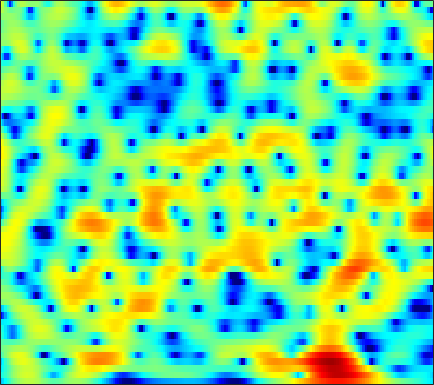

The file beside this chart, header and first rows:
-6.7232, -5.8983, -4.6052, -3.3184, -2.4204, -1.3522, -0.44428, 0.14019, 0.78856, 1.3003, 1.6844, 1.8935, 2.0691, 2.1264, 2.0907, 1.9428, 1.6948, 1.442, 1.0288, 0.54413, 0.013278, -0.39599, -0.90157, -1.2914
-3.967, -3.469, -2.601, -1.628, -0.8923, 0.0361, 0.8636, 1.406, 2.013, 2.482, 2.811, 2.962, 3.034, 2.955, 2.793, 2.432, 1.894, 1.365, 0.4774, -0.6354, -1.999, -3.189, -4.964, -6.692
-5.133, -4.261, -3.083, -1.949, -1.155, -0.1956, 0.6398, 1.174, 1.766, 2.211, 2.512, 2.644, 2.694, 2.603, 2.449, 2.132, 1.693, 1.292, 0.6761, -0.01032, -0.7431, -1.303, -2.03, -2.687
-6.358, -4.63, -2.651, -0.9982, 0.0461, 1.207, 2.115, 2.65, 3.176, 3.492, 3.614, 3.578, 3.361, 2.964, 2.558, 1.885, 1.092, 0.4451, -0.4429, -1.31, -2.125, -2.701, -3.453, -4.264
-2.179, -1.186, 0.01272, 1.049, 1.718, 2.461, 3.021, 3.324, 3.563, 3.606, 3.453, 3.187, 2.599, 1.709, 0.8146, -0.7505, -2.889, -5.034, -9.16, -16.9, -24.92, -14.51, -9.204, -6.357
-0.8747, -0.5273, -0.08578, 0.3132, 0.5817, 0.9088, 1.184, 1.358, 1.514, 1.575, 1.533, 1.42, 1.147, 0.7385, 0.3498, -0.2652, -0.9605, -1.484, -2.112, -2.547, -2.709, -2.624, -2.294, -1.808
-1.294, -1.5, -1.747, -1.924, -1.986, -1.945, -1.761, -1.53, -1.14, -0.711, -0.2895, -0.0003411, 0.3296, 0.5861, 0.7227, 0.8339, 0.8692, 0.8591, 0.8171, 0.7697, 0.7225, 0.6934, 0.6603, 0.6335
-2.573, -3.566, -5.145, -7.042, -8.533, -9.894, -9.314, -7.813, -5.521, -3.491, -1.829, -0.8037, 0.3115, 1.181, 1.686, 2.192, 2.535, 2.697, 2.803, 2.792, 2.674, 2.517, 2.22, 1.829
-3.201, -4.087, -5.491, -7.16, -8.471, -9.63, -8.986, -7.47, -5.139, -3.014, -1.227, -0.1162, 1.084, 2, 2.518, 3.034, 3.368, 3.511, 3.553, 3.444, 3.188, 2.892, 2.355, 1.635
-5.202, -5.181, -4.972, -4.597, -4.219, -3.573, -2.823, -2.178, -1.263, -0.3379, 0.5323, 1.117, 1.766, 2.261, 2.523, 2.743, 2.813, 2.773, 2.604, 2.314, 1.933, 1.59, 1.076, 0.4879
-14.03, -11.3, -7.9, -5.306, -3.784, -2.141, -0.8646, -0.07691, 0.8152, 1.54, 2.078, 2.36, 2.589, 2.667, 2.637, 2.472, 2.119, 1.737, 1.096, 0.3396, -0.4738, -1.058, -1.684, -1.996
-6.926, -5.843, -3.957, -2.128, -0.9601, 0.3039, 1.274, 1.834, 2.37, 2.695, 2.812, 2.792, 2.629, 2.319, 1.996, 1.417, 0.6662, -0.02084, -1.156, -2.719, -4.983, -7.431, -12.73, -17.25
-0.2127, 0.03688, 0.4315, 0.8403, 1.136, 1.436, 1.629, 1.693, 1.603, 1.294, 0.8206, 0.3562, -0.4026, -1.341, -2.112, -3.091, -3.801, -4.156, -4.466, -4.719, -5.003, -5.237, -5.356, -4.86
1.095, 1.119, 1.102, 1, 0.8755, 0.6504, 0.3117, -0.02638, -0.601, -1.334, -2.288, -3.207, -4.805, -7.001, -9.232, -13.52, -18.61, -16.6, -11.45, -7.958, -5.515, -4.078, -2.474, -1.088
0.3687, 0.2177, -0.08889, -0.5032, -0.9047, -1.532, -2.275, -2.885, -3.645, -4.371, -5.117, -5.744, -6.61, -7.516, -8.301, -9.398, -9.657, -9.045, -7.535, -5.609, -3.694, -2.397, -0.8432, 0.5261
-1.06, -1.282, -1.727, -2.397, -3.12, -4.414, -6.069, -7.494, -9.367, -10.34, -9.968, -9.137, -8.039, -7.165, -6.607, -5.837, -5.022, -4.404, -3.436, -2.312, -1.139, -0.2641, 0.8655, 1.916
-3.347, -2.792, -2.367, -2.508, -3.009, -4.317, -6.462, -8.928, -13.55, -16.13, -12.72, -10.05, -7.681, -6.373, -5.684, -4.909, -4.237, -3.676, -2.67, -1.445, -0.1573, 0.7846, 1.955, 2.953
-4.162, -2.116, -0.4904, 0.2382, 0.3842, 0.1221, -0.481, -1.038, -1.817, -2.499, -2.925, -3.21, -3.753, -4.554, -5.484, -7.322, -9.619, -10.29, -8.042, -4.714, -1.927, -0.2358, 1.542, 2.843
1.668, 1.918, 2.215, 2.41, 2.427, 2.288, 1.953, 1.631, 1.067, 0.387, -0.3835, -1.085, -2.223, -3.595, -4.909, -7.023, -9.075, -9.914, -8.53, -5.944, -3.603, -2.141, -0.6043, 0.5093
3.441, 3.371, 3.261, 3.119, 2.961, 2.681, 2.298, 1.93, 1.367, 0.7222, -0.04573, -0.6543, -1.503, -2.435, -3.076, -3.824, -4.415, -4.63, -4.537, -4.202, -3.627, -3.126, -2.475, -1.881
4.036, 3.971, 3.846, 3.645, 3.444, 3.102, 2.672, 2.274, 1.671, 0.9605, 0.1681, -0.4607, -1.355, -2.259, -2.901, -3.711, -4.386, -4.74, -5.095, -5.24, -5.124, -4.928, -4.518, -4.011
4.268, 4.303, 4.285, 4.162, 4.009, 3.689, 3.253, 2.837, 2.141, 1.294, 0.3119, -0.539, -1.756, -3.044, -4.078, -5.433, -6.648, -7.512, -8.497, -9.048, -9.214, -9.011, -8.271, -7.171
3.869, 4.075, 4.275, 4.378, 4.37, 4.212, 3.865, 3.479, 2.746, 1.779, 0.5196, -0.6384, -2.434, -4.593, -6.439, -9.009, -11.64, -13.42, -15.27, -17.4, -20.07, -20.49, -16.65, -12.29
1.973, 2.55, 3.259, 3.841, 4.144, 4.377, 4.341, 4.128, 3.604, 2.708, 1.44, 0.2198, -1.982, -4.838, -7.652, -13.05, -22.74, -36.41, -20.87, -18.35, -17.52, -16.74, -14.06, -10.71
-2.809, -1.254, 0.5645, 2.001, 2.846, 3.676, 4.183, 4.324, 4.243, 3.804, 3.04, 2.229, 0.8172, -0.8827, -2.396, -4.446, -6.346, -7.233, -7.696, -7.585, -7.161, -6.79, -6.113, -5.42
-8.664, -6.01, -3.137, -0.8983, 0.4647, 1.834, 2.816, 3.325, 3.687, 3.804, 3.635, 3.362, 2.867, 2.16, 1.621, 0.8355, 0.1055, -0.3607, -0.9718, -1.399, -1.863, -2.182, -2.711, -3.449
-11.3, -8.273, -5.151, -2.823, -1.467, -0.01611, 1.029, 1.628, 2.215, 2.611, 2.846, 2.946, 2.966, 2.883, 2.762, 2.521, 2.23, 1.925, 1.509, 0.9559, 0.3128, -0.2721, -1.242, -2.443
-6.816, -5.391, -3.754, -2.454, -1.712, -1.006, -0.4878, -0.2108, 0.166, 0.5316, 0.9917, 1.363, 1.829, 2.294, 2.531, 2.772, 2.833, 2.787, 2.579, 2.174, 1.611, 1.044, 0.1441, -0.9174
-0.8875, -0.7354, -0.6888, -0.7973, -1.036, -1.665, -2.537, -3.305, -4.088, -4.06, -2.994, -1.861, -0.3023, 1.06, 1.863, 2.703, 3.225, 3.473, 3.521, 3.342, 2.88, 2.381, 1.493, 0.3284
2.493, 2.15, 1.501, 0.5433, -0.425, -2.167, -4.796, -7.681, -14.89, -21.29, -9.642, -5.868, -2.502, -0.3177, 0.9553, 2.199, 3.075, 3.505, 3.788, 3.804, 3.494, 3.072, 2.196, 0.9332
3.275, 2.782, 1.979, 0.9408, -0.002541, -1.398, -2.943, -4.038, -5.164, -5.498, -4.88, -4.003, -2.631, -1.276, -0.3263, 0.7261, 1.591, 2.058, 2.54, 2.736, 2.72, 2.507, 1.988, 1.17
3.405, 2.895, 2.019, 0.9609, 0.04343, -1.288, -2.649, -3.592, -4.616, -5.134, -5.154, -4.787, -3.996, -3.013, -2.252, -1.243, -0.3304, 0.2804, 0.9784, 1.489, 1.823, 1.943, 1.931, 1.722
3.826, 3.315, 2.348, 1.072, -0.1128, -2.039, -4.391, -6.466, -9.425, -11.58, -11.25, -9.845, -7.905, -6.186, -5.139, -3.832, -2.644, -1.767, -0.6977, 0.2748, 1.068, 1.564, 2.033, 2.31
4.448, 3.98, 3.043, 1.721, 0.4912, -1.614, -4.271, -6.86, -11.2, -15.31, -14.53, -12.26, -10.37, -9.176, -8.741, -8.05, -6.916, -5.544, -3.634, -1.691, -0.1399, 0.8076, 1.743, 2.364
5, 4.566, 3.757, 2.687, 1.734, 0.2941, -1.302, -2.541, -4.107, -5.458, -6.453, -7.183, -8.26, -10.27, -12.81, -21.31, -20.58, -12.13, -6.668, -3.283, -1.017, 0.1887, 1.305, 1.959
5.016, 4.5, 3.665, 2.695, 1.896, 0.8359, -0.2026, -0.9197, -1.773, -2.554, -3.192, -3.711, -4.401, -5.189, -5.775, -6.085, -5.56, -4.505, -2.787, -1.152, 0.1791, 0.8774, 1.448, 1.583
4.268, 3.475, 2.257, 0.9297, -0.08584, -1.331, -2.27, -2.667, -2.845, -2.654, -2.388, -2.096, -1.775, -1.394, -1.098, -0.6213, -0.02266, 0.4521, 1.173, 1.789, 2.259, 2.437, 2.38, 1.913
2.281, 1.076, -0.8522, -3.193, -5.304, -8.669, -11.69, -11.64, -8.979, -6.283, -4.251, -3.038, -1.736, -0.6715, 0.0445, 0.8702, 1.642, 2.154, 2.767, 3.239, 3.512, 3.582, 3.42, 2.929
-0.9824, -2.405, -4.433, -6.721, -8.628, -11.64, -14.16, -13.86, -11.09, -8.275, -6.073, -4.817, -3.382, -2.232, -1.421, -0.4024, 0.5553, 1.256, 2.058, 2.756, 3.262, 3.506, 3.637, 3.53
-5.104, -7.122, -9.16, -9.937, -9.796, -9.403, -8.886, -8.426, -7.729, -7.019, -6.428, -6.108, -5.671, -5.154, -4.556, -3.411, -2.011, -0.8922, 0.4618, 1.658, 2.613, 3.15, 3.658, 3.937
-7.826, -12.6, -22.69, -15.19, -11.3, -8.441, -6.891, -6.244, -5.837, -5.976, -6.687, -7.677, -9.953, -13.12, -14.16, -10.28, -6.041, -3.582, -1.07, 0.7687, 2.153, 2.931, 3.705, 4.206
-2.315, -3.399, -4.35, -4.57, -4.347, -3.872, -3.481, -3.333, -3.417, -3.872, -4.774, -5.775, -7.584, -9.422, -9.759, -7.883, -5.107, -3.228, -1.157, 0.417, 1.609, 2.304, 2.99, 3.459
0.6815, 0.3266, -0.05804, -0.3169, -0.4412, -0.5671, -0.6842, -0.8061, -1.058, -1.405, -1.837, -2.201, -2.611, -2.824, -2.796, -2.433, -1.812, -1.281, -0.5515, 0.08577, 0.5796, 0.8688, 1.141, 1.337
1.75, 1.717, 1.643, 1.553, 1.464, 1.321, 1.136, 0.9615, 0.6945, 0.3892, 0.07257, -0.1512, -0.4026, -0.5768, -0.6369, -0.6489, -0.5945, -0.5466, -0.5395, -0.6261, -0.8595, -1.143, -1.595, -2.039
2.001, 2.237, 2.465, 2.576, 2.584, 2.503, 2.305, 2.088, 1.728, 1.302, 0.844, 0.526, 0.1475, -0.1316, -0.256, -0.355, -0.4213, -0.4882, -0.7162, -1.189, -2.016, -2.974, -4.858, -7.687
1.408, 1.972, 2.529, 2.858, 2.966, 2.917, 2.66, 2.334, 1.708, 0.8883, -0.07297, -0.8332, -1.722, -2.228, -2.283, -1.948, -1.434, -1.093, -0.8119, -0.8776, -1.383, -2.088, -3.58, -5.712
-0.2177, 0.6115, 1.382, 1.86, 2.037, 2.035, 1.753, 1.33, 0.4303, -0.9513, -2.967, -5.082, -9.027, -12.89, -11.4, -7.178, -4.17, -2.639, -1.234, -0.391, 0.02198, 0.1154, 0.06512, -0.03952
-1.928, -1.351, -0.7596, -0.3294, -0.09652, 0.08541, 0.05189, -0.1646, -0.7496, -1.757, -3.299, -4.822, -7.128, -8.615, -8.12, -5.988, -3.802, -2.453, -1.07, -0.04364, 0.694, 1.091, 1.488, 1.786
-3.517, -3.727, -3.809, -3.539, -3.06, -2.236, -1.487, -1.079, -0.8016, -0.8268, -1.14, -1.472, -1.879, -2.116, -2.116, -1.824, -1.298, -0.8244, -0.1784, 0.4841, 1.084, 1.47, 1.885, 2.173
-5.216, -7.626, -12.07, -12.21, -8.445, -4.533, -1.99, -0.7025, 0.4135, 1.002, 1.2, 1.14, 0.8769, 0.4639, 0.1285, -0.2933, -0.5362, -0.5201, -0.2042, 0.3593, 1.051, 1.557, 2.078, 2.365
-2.012, -3.443, -5.107, -4.993, -3.565, -1.247, 0.6666, 1.724, 2.673, 3.136, 3.193, 2.969, 2.281, 1.158, 0.0053, -2.006, -4.355, -5.595, -4.93, -2.691, -0.5841, 0.617, 1.677, 2.173
0.6881, 0.6263, 0.6508, 0.9143, 1.276, 1.879, 2.48, 2.854, 3.169, 3.225, 2.963, 2.548, 1.646, 0.2795, -1.195, -3.921, -7.87, -10.88, -9.309, -5.228, -2.385, -0.9776, 0.1945, 0.6767
0.2, 0.5615, 0.9782, 1.365, 1.629, 1.928, 2.152, 2.25, 2.258, 2.117, 1.788, 1.415, 0.7843, -0.0149, -0.6799, -1.592, -2.344, -2.65, -2.558, -2.017, -1.288, -0.7971, -0.3212, -0.1547
-0.905, -0.2727, 0.4028, 0.8913, 1.151, 1.376, 1.466, 1.444, 1.307, 1.048, 0.7065, 0.4044, -0.0269, -0.4534, -0.7031, -0.9432, -1.042, -1.02, -0.8731, -0.5974, -0.2877, -0.06721, 0.1414, 0.2287
-1.161, -0.4337, 0.2575, 0.6928, 0.8877, 0.9942, 0.9325, 0.78, 0.4374, -0.0649, -0.6727, -1.144, -1.738, -2.114, -2.219, -2.06, -1.654, -1.258, -0.7117, -0.1959, 0.2503, 0.5387, 0.8309, 1.022
0.1555, 0.4797, 0.6992, 0.7645, 0.7509, 0.6683, 0.4943, 0.2646, -0.2645, -1.128, -2.459, -3.793, -5.861, -7.411, -7.363, -5.752, -3.791, -2.527, -1.198, -0.2474, 0.4629, 0.8681, 1.307, 1.629
2.001, 1.488, 0.6064, -0.2824, -0.7347, -0.8307, -0.4941, -0.2296, -0.1724, -0.6901, -2.031, -3.78, -7.523, -12.84, -12.35, -7.148, -3.783, -2.233, -0.9376, -0.2069, 0.2134, 0.45, 0.8156, 1.278
3.257, 1.788, -1.153, -6.269, -12.57, -8.857, -3.158, -0.8047, 0.9888, 1.751, 1.815, 1.541, 0.9612, 0.4694, 0.3308, 0.424, 0.5617, 0.4942, -0.01479, -1.078, -2.641, -3.683, -3.822, -2.301
